Run: headless pygame with SDL's dummy video driver; simulated clock (each Clock.tick advances the game by its frame time, no real sleeping); random seed 0; keys injected as events and as key.get_pressed() state; mouse plan: one left click at the window centre at the start of phase 2, then a move to the lower-right quarter at the start of phase 3.
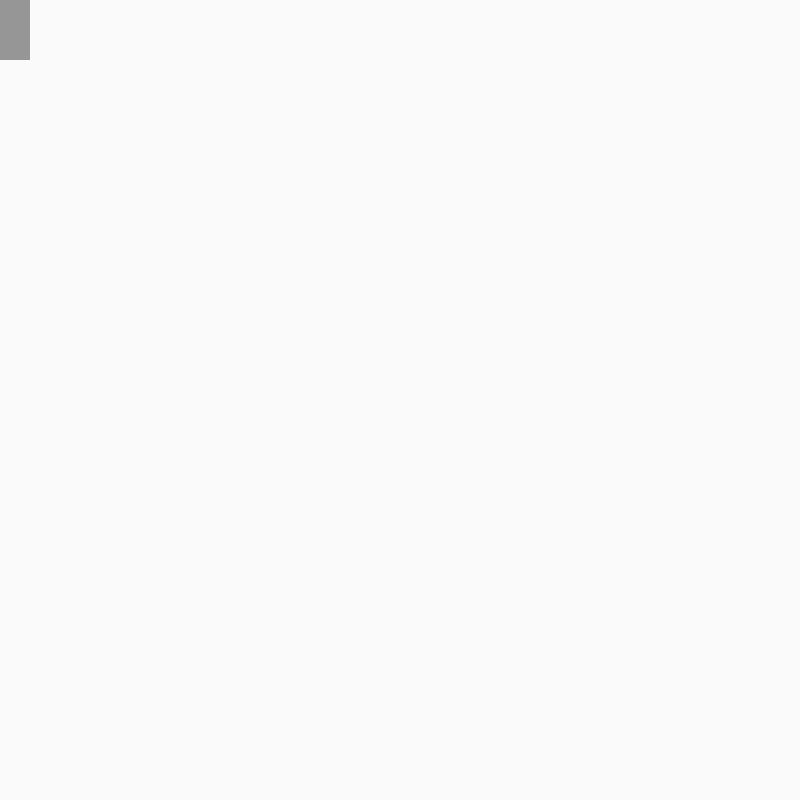
Frame 1 of 4 · flips 1–60 · no input
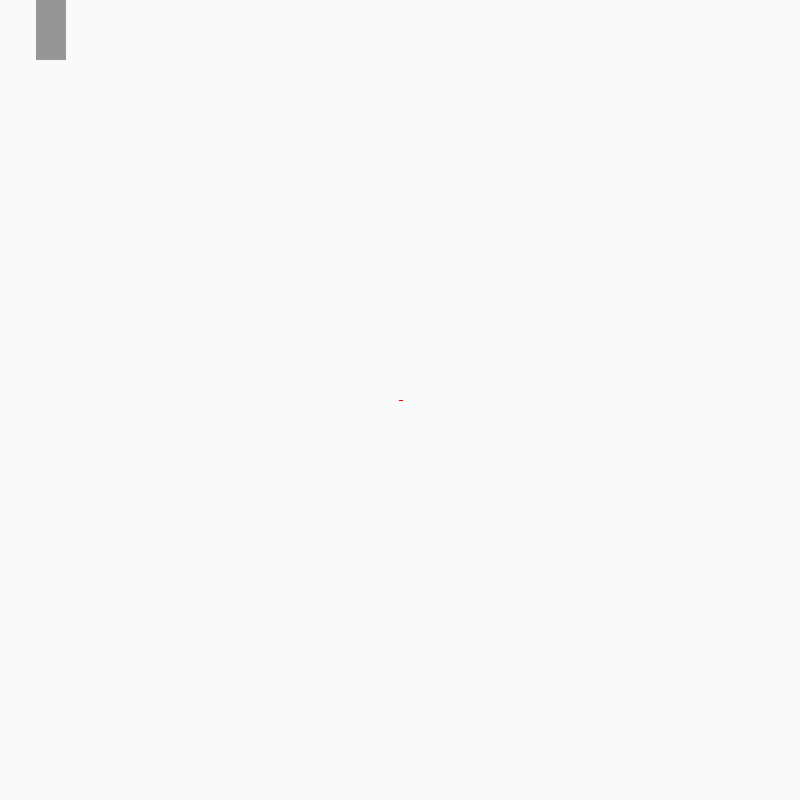
Frame 2 of 4 · flips 61–180 · clicked the window centre · tapped SPACE, RETURN · held RIGHT (→), D
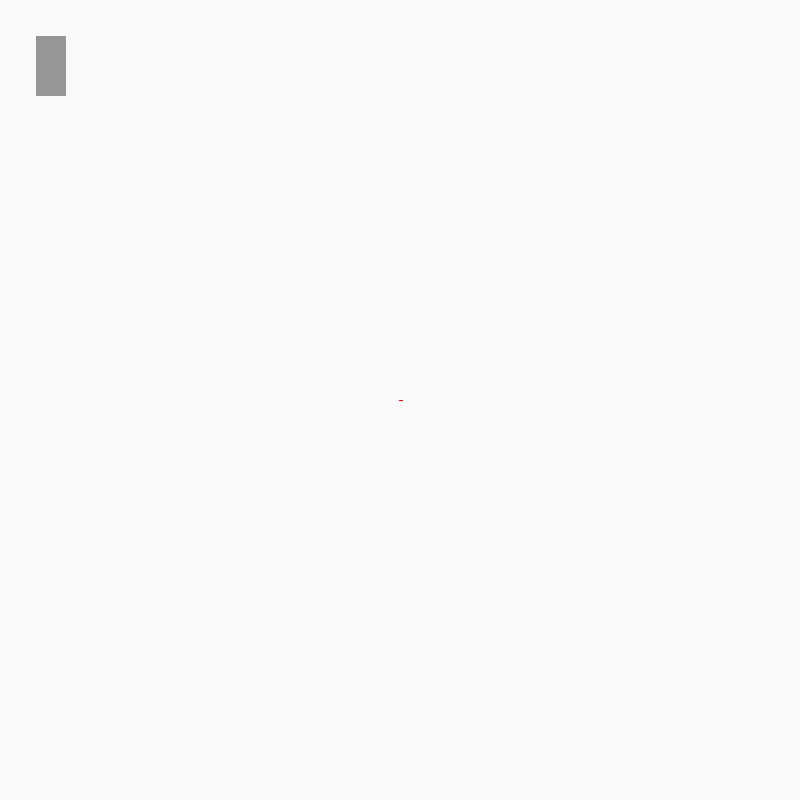
Frame 3 of 4 · flips 181–300 · moved the mouse to the lower-right quarter · held DOWN (↓), S
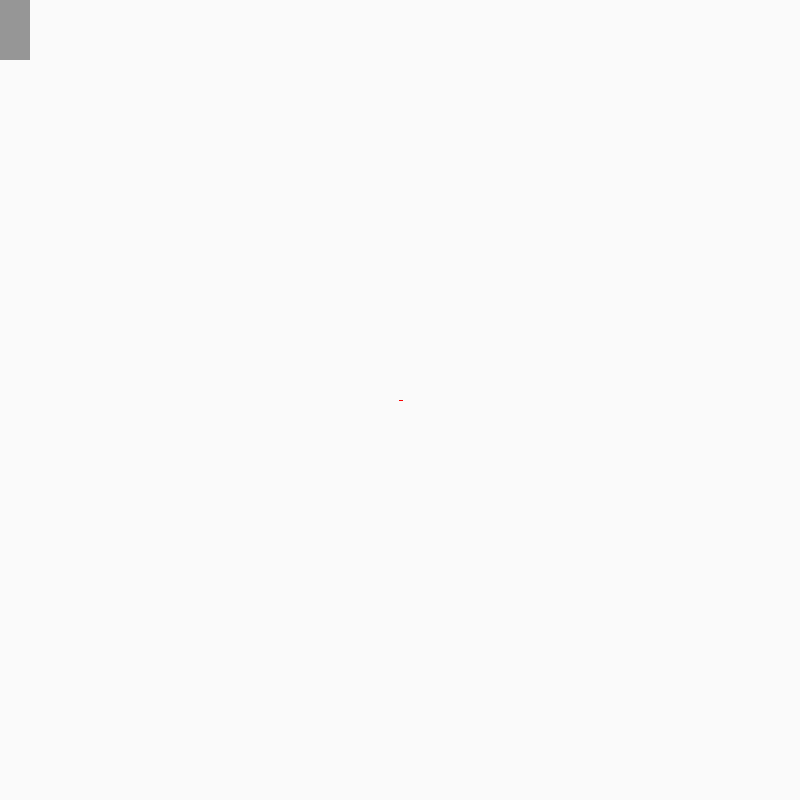
Frame 4 of 4 · flips 301–420 · held LEFT (←), A, UP (↑), W

The pygame program that drew these frames:

import pygame as pg

# Initialize Pygame
pg.init()

background_colour = (250, 250, 250)
screen = pg.display.set_mode((800, 800))
pg.display.set_caption('Environment') 

class Car():
    def __init__(self):
        self.x_cor = 0
        self.y_cor = 0
        self.width = 30
        self.height = 60
        self.color = (150, 150, 150)
        self.speed = 0.3
    
    def update(self, keys):
        if keys[pg.K_RIGHT]:  # Move right
            self.x_cor += self.speed
        if keys[pg.K_LEFT]:   # Move left
            self.x_cor -= self.speed
        if keys[pg.K_UP]:     # Move up
            self.y_cor -= self.speed
        if keys[pg.K_DOWN]:   # Move down
            self.y_cor += self.speed

    def sensors(self):
        pass

    def draw(self, screen):
        pg.draw.rect(screen, self.color, (self.x_cor, self.y_cor, self.width, self.height))

class Border():
    def __init__(self):
        self.color = (250,0,0)

    def draw(self, screen, start, end):
        pg.draw.line(screen, self.color, start, end, 4)

 
car = Car()

border = Border()

borders = []
# Game loop
running = True
isDrawing = False
start_cor = None

while running: 
    screen.fill(background_colour) 

    for event in pg.event.get():
        if event.type == pg.QUIT: 
            running = False

        if event.type == pg.MOUSEBUTTONDOWN:
            isDrawing = True
            start_cor = pg.mouse.get_pos()

        if event.type == pg.MOUSEBUTTONUP:
            isDrawing = False
            end_cor = pg.mouse.get_pos()
            borders.append((start_cor, end_cor))


    for start, end in borders:
        border.draw(screen, start, end)

    if isDrawing:
        end_cor = pg.mouse.get_pos()
        border.draw(screen, start_cor, end_cor)

    # Get ressed keys
    keys = pg.key.get_pressed()
    if (keys):
        car.update(keys)

    car.draw(screen)
    pg.display.flip()

pg.quit()
